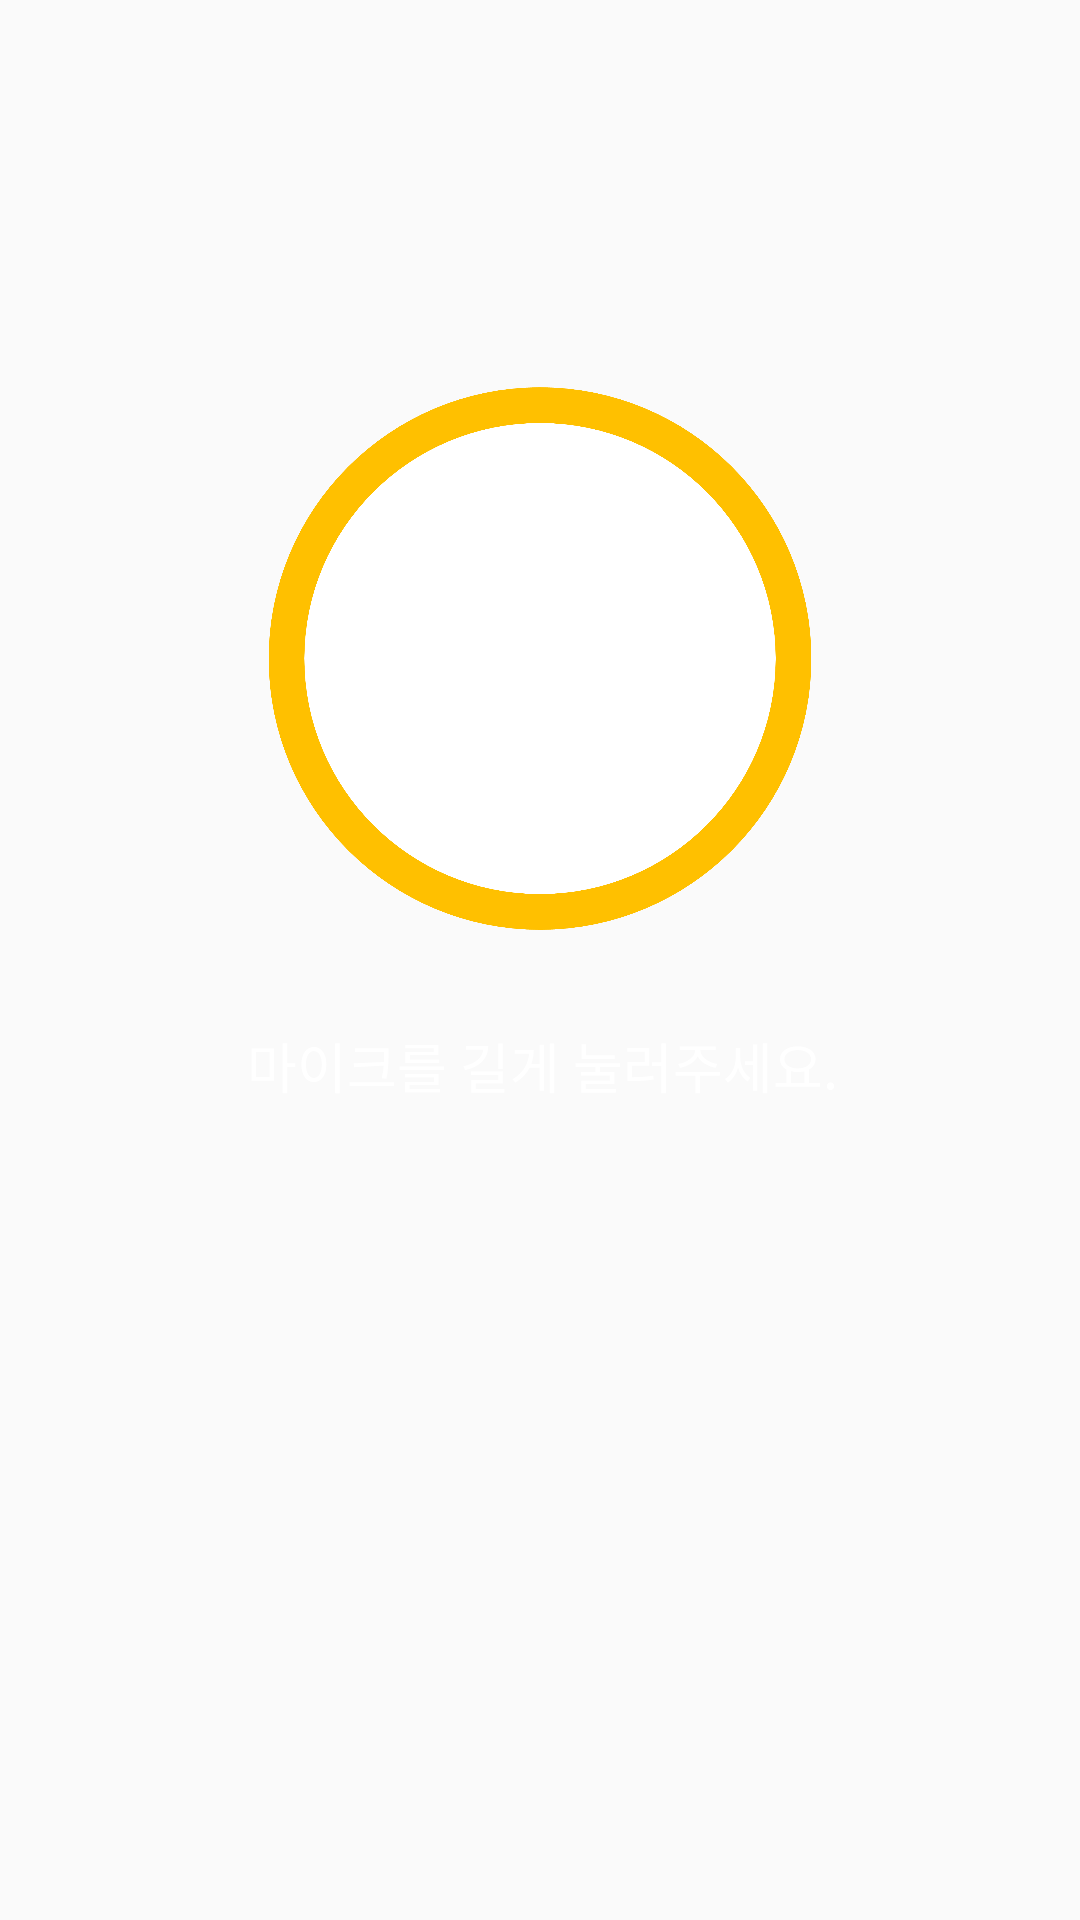

Produce the Android XML layout that renders to this screen, including the resource entries it uses.
<!-- AndroidManifest.xml: application theme AppTheme -->
<!-- res/layout/fragment_record.xml -->
<?xml version="1.0" encoding="utf-8"?>
<androidx.constraintlayout.widget.ConstraintLayout xmlns:android="http://schemas.android.com/apk/res/android"
    xmlns:app="http://schemas.android.com/apk/res-auto"
    xmlns:tools="http://schemas.android.com/tools"
    android:layout_width="match_parent"
    android:layout_height="match_parent"
    tools:context=".fragment.RecordFragment">


    <ImageView
        android:id="@+id/imageView2"
        android:layout_width="0dp"
        android:layout_height="0dp"
        android:layout_marginTop="32dp"
        android:layout_marginBottom="32dp"
        android:src="@drawable/round_background"
        app:layout_constraintBottom_toTopOf="@+id/tv_instruction"
        app:layout_constraintEnd_toEndOf="parent"
        app:layout_constraintHorizontal_bias="0.0"
        app:layout_constraintStart_toStartOf="parent"
        app:layout_constraintTop_toBottomOf="@+id/tv_sttResult"
        app:layout_constraintVertical_bias="0.0" />

    <ImageButton
        android:id="@+id/btn_record"
        android:layout_width="128dp"
        android:layout_height="133dp"
        android:background="@android:color/transparent"
        android:scaleType="fitCenter"
        android:src="@drawable/record_default"
        app:layout_constraintBottom_toBottomOf="parent"
        app:layout_constraintEnd_toEndOf="parent"
        app:layout_constraintHorizontal_bias="0.498"
        app:layout_constraintStart_toStartOf="parent"
        app:layout_constraintTop_toTopOf="parent"
        app:layout_constraintVertical_bias="0.302" />

    <TextView
        android:id="@+id/tv_sttResult"
        android:layout_width="match_parent"
        android:layout_height="wrap_content"
        android:layout_marginBottom="56dp"
        android:textAlignment="center"
        android:textColor="#FFFFFF"
        android:textSize="30sp"
        app:layout_constraintBottom_toTopOf="@+id/btn_record"
        app:layout_constraintEnd_toEndOf="@+id/btn_record"
        app:layout_constraintHorizontal_bias="0.498"
        app:layout_constraintStart_toStartOf="@+id/btn_record" />

    <TextView
        android:id="@+id/tv_instruction"
        android:layout_width="wrap_content"
        android:layout_height="wrap_content"
        android:layout_marginTop="56dp"
        android:text="마이크를 길게 눌러주세요."
        android:textAlignment="center"
        android:textColor="#FFFFFF"
        android:textSize="18sp"
        app:layout_constraintEnd_toEndOf="@+id/btn_record"
        app:layout_constraintHorizontal_bias="0.484"
        app:layout_constraintStart_toStartOf="@+id/btn_record"
        app:layout_constraintTop_toBottomOf="@+id/btn_record" />

</androidx.constraintlayout.widget.ConstraintLayout>
<!-- resources referenced by this layout -->
<resources>
  <!-- drawable round_background: png bitmap (drawable, 90270 bytes) -->
  <style name="AppTheme" parent="Theme.AppCompat.Light.DarkActionBar">
          
          <item name="colorPrimary">@color/colorPrimary</item>
          <item name="colorPrimaryDark">@color/colorPrimaryDark</item>
          <item name="colorAccent">@color/colorAccent</item>
      </style>
  <color name="colorPrimary">#384252</color>
  <color name="colorPrimaryDark">#384252</color>
  <color name="colorAccent">#384252</color>
</resources>
